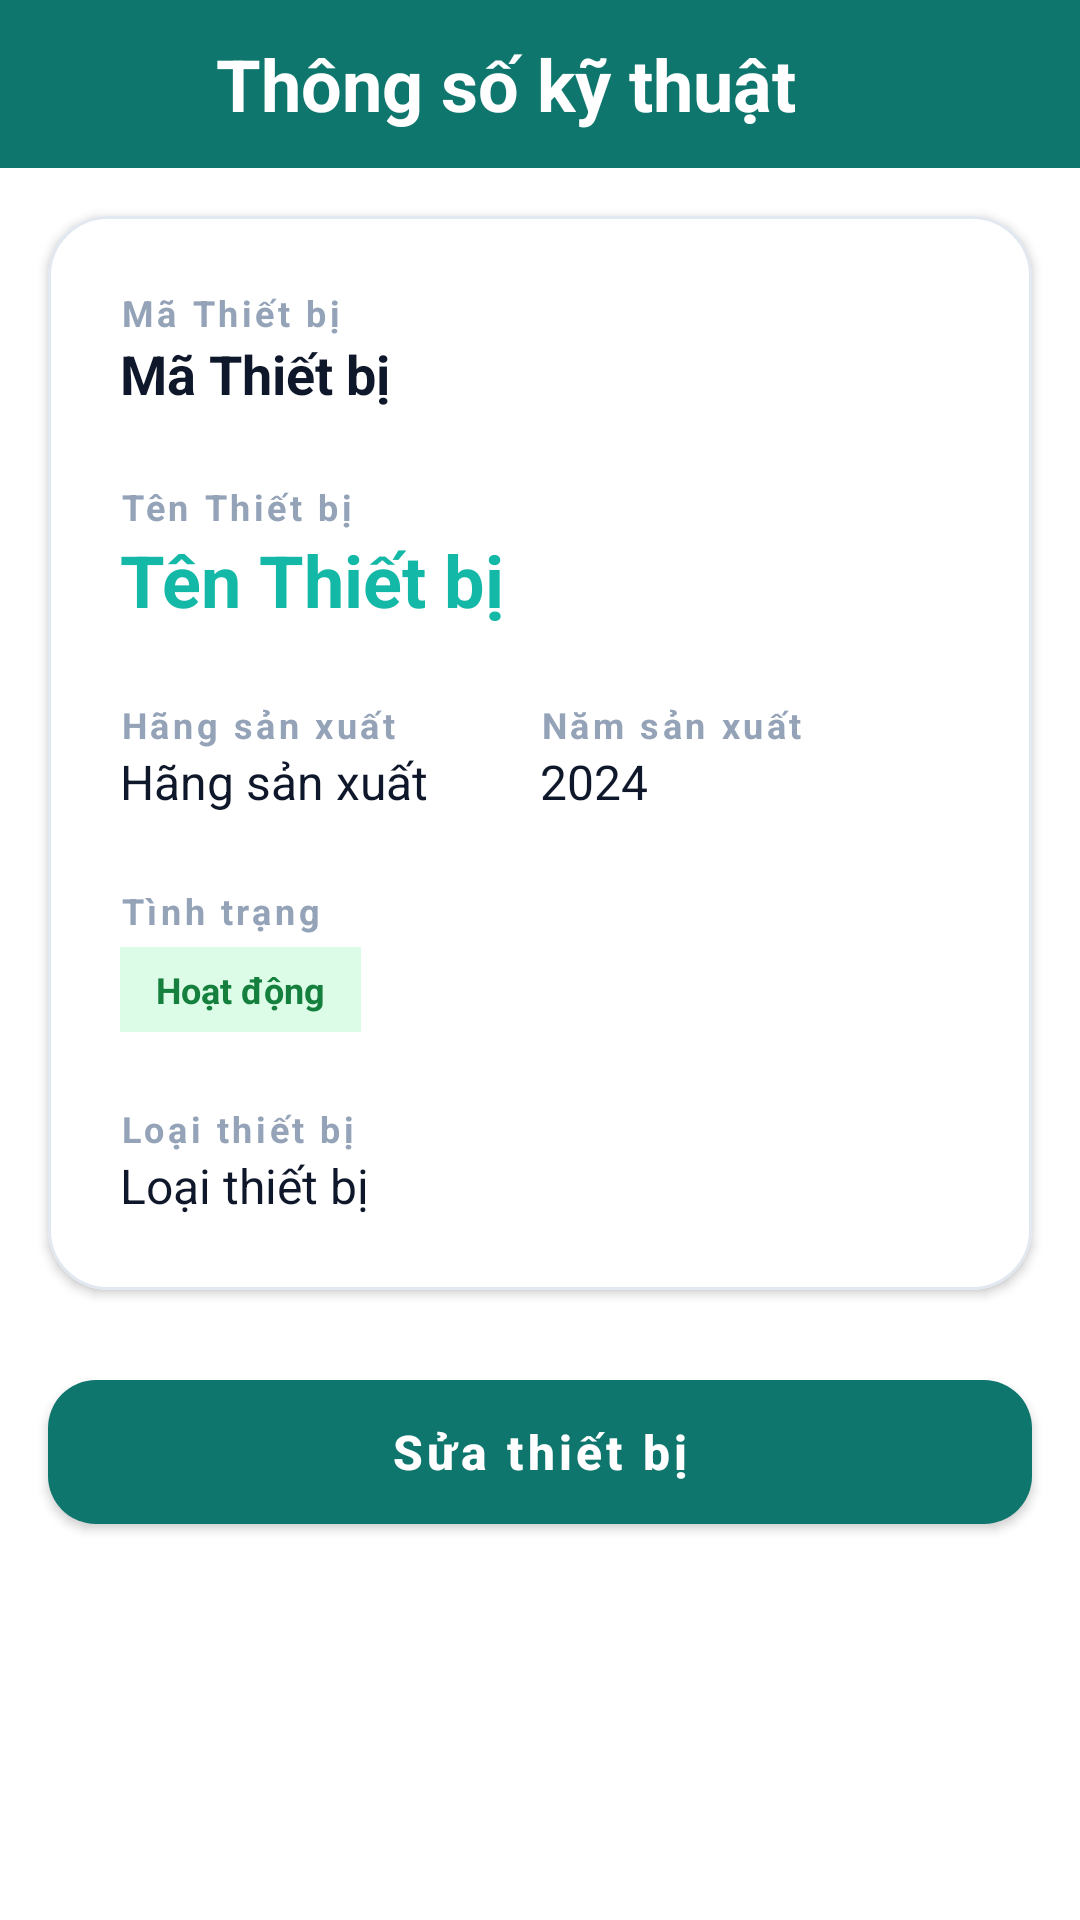

Layout XML and referenced resources for this Android screen:
<!-- AndroidManifest.xml: application theme Theme.K23DTCN436_NguyenVietThanh -->
<!-- res/layout/activity_equipment_detail.xml -->
<?xml version="1.0" encoding="utf-8"?>
<LinearLayout xmlns:android="http://schemas.android.com/apk/res/android"
    xmlns:app="http://schemas.android.com/apk/res-auto"
    android:layout_width="match_parent"
    android:layout_height="match_parent"
    android:background="@color/app_bg"
    android:fitsSystemWindows="true"
    android:orientation="vertical">

    <LinearLayout
        style="@style/Widget.App.Header">

        <ImageButton
            android:id="@+id/btnBack"
            android:layout_width="@dimen/action_button_size"
            android:layout_height="@dimen/action_button_size"
            android:background="?attr/selectableItemBackgroundBorderless"
            android:contentDescription="@string/btn_back"
            android:src="@drawable/ic_back" />

        <TextView
            style="@style/Widget.App.HeaderText"
            android:layout_width="wrap_content"
            android:layout_height="wrap_content"
            android:layout_marginStart="@dimen/spacing_small"
            android:text="@string/detail_title" />
    </LinearLayout>

    <com.google.android.material.card.MaterialCardView
        style="@style/Widget.App.Card"
        android:layout_width="match_parent"
        android:layout_height="wrap_content"
        android:layout_margin="@dimen/spacing_medium">

        <LinearLayout
            android:layout_width="match_parent"
            android:layout_height="wrap_content"
            android:orientation="vertical"
            android:padding="@dimen/card_padding">

            <TextView
                android:layout_width="wrap_content"
                android:layout_height="wrap_content"
                android:text="@string/hint_equip_id"
                android:textColor="@color/text_muted"
                android:textSize="@dimen/text_size_tiny"
                android:textStyle="bold"
                android:letterSpacing="0.1" />
            <TextView
                android:id="@+id/tvDetailId"
                android:layout_width="wrap_content"
                android:layout_height="wrap_content"
                android:layout_marginBottom="@dimen/spacing_large"
                android:text="@string/hint_equip_id"
                android:textColor="@color/text_dark"
                android:textSize="@dimen/text_size_title"
                android:textStyle="bold" />

            <TextView
                android:layout_width="wrap_content"
                android:layout_height="wrap_content"
                android:text="@string/hint_equip_name"
                android:textColor="@color/text_muted"
                android:textSize="@dimen/text_size_tiny"
                android:textStyle="bold"
                android:letterSpacing="0.1" />
            <TextView
                android:id="@+id/tvDetailName"
                android:layout_width="wrap_content"
                android:layout_height="wrap_content"
                android:layout_marginBottom="@dimen/spacing_large"
                android:text="@string/hint_equip_name"
                android:textColor="@color/brand_primary_light"
                android:textSize="@dimen/text_size_h3"
                android:textStyle="bold" />

            <LinearLayout
                android:layout_width="match_parent"
                android:layout_height="wrap_content"
                android:orientation="horizontal"
                android:baselineAligned="false">

                <LinearLayout
                    android:layout_width="0dp"
                    android:layout_height="wrap_content"
                    android:layout_weight="1"
                    android:orientation="vertical">
                    <TextView
                        android:layout_width="wrap_content"
                        android:layout_height="wrap_content"
                        android:text="@string/hint_equip_brand"
                        android:textColor="@color/text_muted"
                        android:textSize="@dimen/text_size_tiny"
                        android:textStyle="bold"
                        android:letterSpacing="0.1" />
                    <TextView
                        android:id="@+id/tvDetailBrand"
                        android:layout_width="wrap_content"
                        android:layout_height="wrap_content"
                        android:layout_marginBottom="@dimen/spacing_large"
                        android:text="@string/hint_equip_brand"
                        android:textColor="@color/text_dark"
                        android:textSize="@dimen/text_size_body" />
                </LinearLayout>

                <LinearLayout
                    android:layout_width="0dp"
                    android:layout_height="wrap_content"
                    android:layout_weight="1"
                    android:orientation="vertical">
                    <TextView
                        android:layout_width="wrap_content"
                        android:layout_height="wrap_content"
                        android:text="@string/hint_equip_year"
                        android:textColor="@color/text_muted"
                        android:textSize="@dimen/text_size_tiny"
                        android:textStyle="bold"
                        android:letterSpacing="0.1" />
                    <TextView
                        android:id="@+id/tvDetailYear"
                        android:layout_width="wrap_content"
                        android:layout_height="wrap_content"
                        android:layout_marginBottom="@dimen/spacing_large"
                        android:text="@string/placeholder_year"
                        android:textColor="@color/text_dark"
                        android:textSize="@dimen/text_size_body" />
                </LinearLayout>
            </LinearLayout>

            <TextView
                android:layout_width="wrap_content"
                android:layout_height="wrap_content"
                android:text="@string/label_status"
                android:textColor="@color/text_muted"
                android:textSize="@dimen/text_size_tiny"
                android:textStyle="bold"
                android:letterSpacing="0.1" />
            <TextView
                android:id="@+id/tvDetailStatus"
                style="@style/Widget.App.Badge"
                android:layout_width="wrap_content"
                android:layout_height="wrap_content"
                android:layout_marginTop="@dimen/spacing_tiny"
                android:layout_marginBottom="@dimen/spacing_large"
                android:background="@color/status_active_bg"
                android:text="@string/status_active"
                android:textColor="@color/status_active" />

            <TextView
                android:layout_width="wrap_content"
                android:layout_height="wrap_content"
                android:text="@string/label_category"
                android:textColor="@color/text_muted"
                android:textSize="@dimen/text_size_tiny"
                android:textStyle="bold"
                android:letterSpacing="0.1" />
            <TextView
                android:id="@+id/tvDetailCategory"
                android:layout_width="wrap_content"
                android:layout_height="wrap_content"
                android:text="@string/label_category"
                android:textColor="@color/text_dark"
                android:textSize="@dimen/text_size_body" />

        </LinearLayout>
    </com.google.android.material.card.MaterialCardView>

    <com.google.android.material.button.MaterialButton
        android:id="@+id/btnEditDetail"
        style="@style/Widget.App.Button.Primary"
        android:layout_width="match_parent"
        android:layout_marginHorizontal="@dimen/spacing_medium"
        android:layout_marginTop="@dimen/spacing_small"
        android:text="@string/btn_edit_device"
        android:textStyle="bold"
        app:elevation="@dimen/elevation_medium" />

</LinearLayout>
<!-- resources referenced by this layout -->
<resources>
  <color name="app_bg">#FFFFFF</color>
  <color name="brand_primary_light">#14B8A6</color>
  <color name="status_active">#15803D</color>
  <color name="status_active_bg">#DCFCE7</color>
  <color name="text_dark">#0F172A</color>
  <color name="text_muted">#94A3B8</color>
  <dimen name="action_button_size">48dp</dimen>
  <dimen name="card_padding">24dp</dimen>
  <dimen name="elevation_medium">4dp</dimen>
  <dimen name="spacing_large">24dp</dimen>
  <dimen name="spacing_medium">16dp</dimen>
  <dimen name="spacing_small">8dp</dimen>
  <dimen name="spacing_tiny">4dp</dimen>
  <dimen name="text_size_body">16sp</dimen>
  <dimen name="text_size_h3">24sp</dimen>
  <dimen name="text_size_tiny">12sp</dimen>
  <dimen name="text_size_title">18sp</dimen>
  <string name="btn_back">Quay lại</string>
  <string name="btn_edit_device">Sửa thiết bị</string>
  <string name="detail_title">Thông số kỹ thuật</string>
  <string name="hint_equip_brand">Hãng sản xuất</string>
  <string name="hint_equip_id">Mã Thiết bị</string>
  <string name="hint_equip_name">Tên Thiết bị</string>
  <string name="hint_equip_year">Năm sản xuất</string>
  <string name="label_category">Loại thiết bị</string>
  <string name="label_status">Tình trạng</string>
  <string name="placeholder_year">2024</string>
  <string name="status_active">Hoạt động</string>
  <style name="Widget.App.Badge">
          <item name="android:paddingHorizontal">@dimen/badge_padding_horizontal</item>
          <item name="android:paddingVertical">@dimen/badge_padding_vertical</item>
          <item name="android:textSize">@dimen/text_size_tiny</item>
          <item name="android:textStyle">bold</item>
          <item name="android:gravity">center</item>
      </style>
  <style name="Widget.App.Button.Primary">
          <item name="backgroundTint">@color/brand_primary</item>
          <item name="android:textColor">@color/white</item>
      </style>
  <style name="Widget.App.Card" parent="Widget.MaterialComponents.CardView">
          <item name="cardCornerRadius">@dimen/card_corner_radius</item>
          <item name="cardElevation">@dimen/elevation_low</item>
          <item name="cardBackgroundColor">@color/card_surface</item>
          <item name="strokeColor">@color/card_stroke</item>
          <item name="strokeWidth">@dimen/card_stroke_width</item>
          <item name="android:layout_marginBottom">@dimen/spacing_medium</item>
          <item name="android:layout_marginHorizontal">@dimen/spacing_medium</item>
      </style>
  <style name="Widget.App.Header">
          <item name="android:layout_width">match_parent</item>
          <item name="android:layout_height">wrap_content</item>
          <item name="android:background">@color/brand_primary</item>
          <item name="android:orientation">horizontal</item>
          <item name="android:paddingHorizontal">@dimen/spacing_medium</item>
          <item name="android:paddingVertical">@dimen/spacing_tiny</item>
          <item name="android:gravity">center_vertical</item>
      </style>
  <style name="Widget.App.HeaderText" parent="android:Widget.TextView">
          <item name="android:textColor">@color/white</item>
          <item name="android:textSize">@dimen/text_size_h3</item>
          <item name="android:textStyle">bold</item>
      </style>
  <style name="Theme.K23DTCN436_NguyenVietThanh" parent="Base.Theme.K23DTCN436_NguyenVietThanh" />
  <dimen name="badge_padding_horizontal">12dp</dimen>
  <dimen name="badge_padding_vertical">6dp</dimen>
  <color name="brand_primary">#0F766E</color>
  <color name="white">#FFFFFF</color>
  <dimen name="card_corner_radius">20dp</dimen>
  <dimen name="elevation_low">2dp</dimen>
  <color name="card_surface">#FFFFFF</color>
  <color name="card_stroke">#E2E8F0</color>
  <dimen name="card_stroke_width">1dp</dimen>
</resources>
